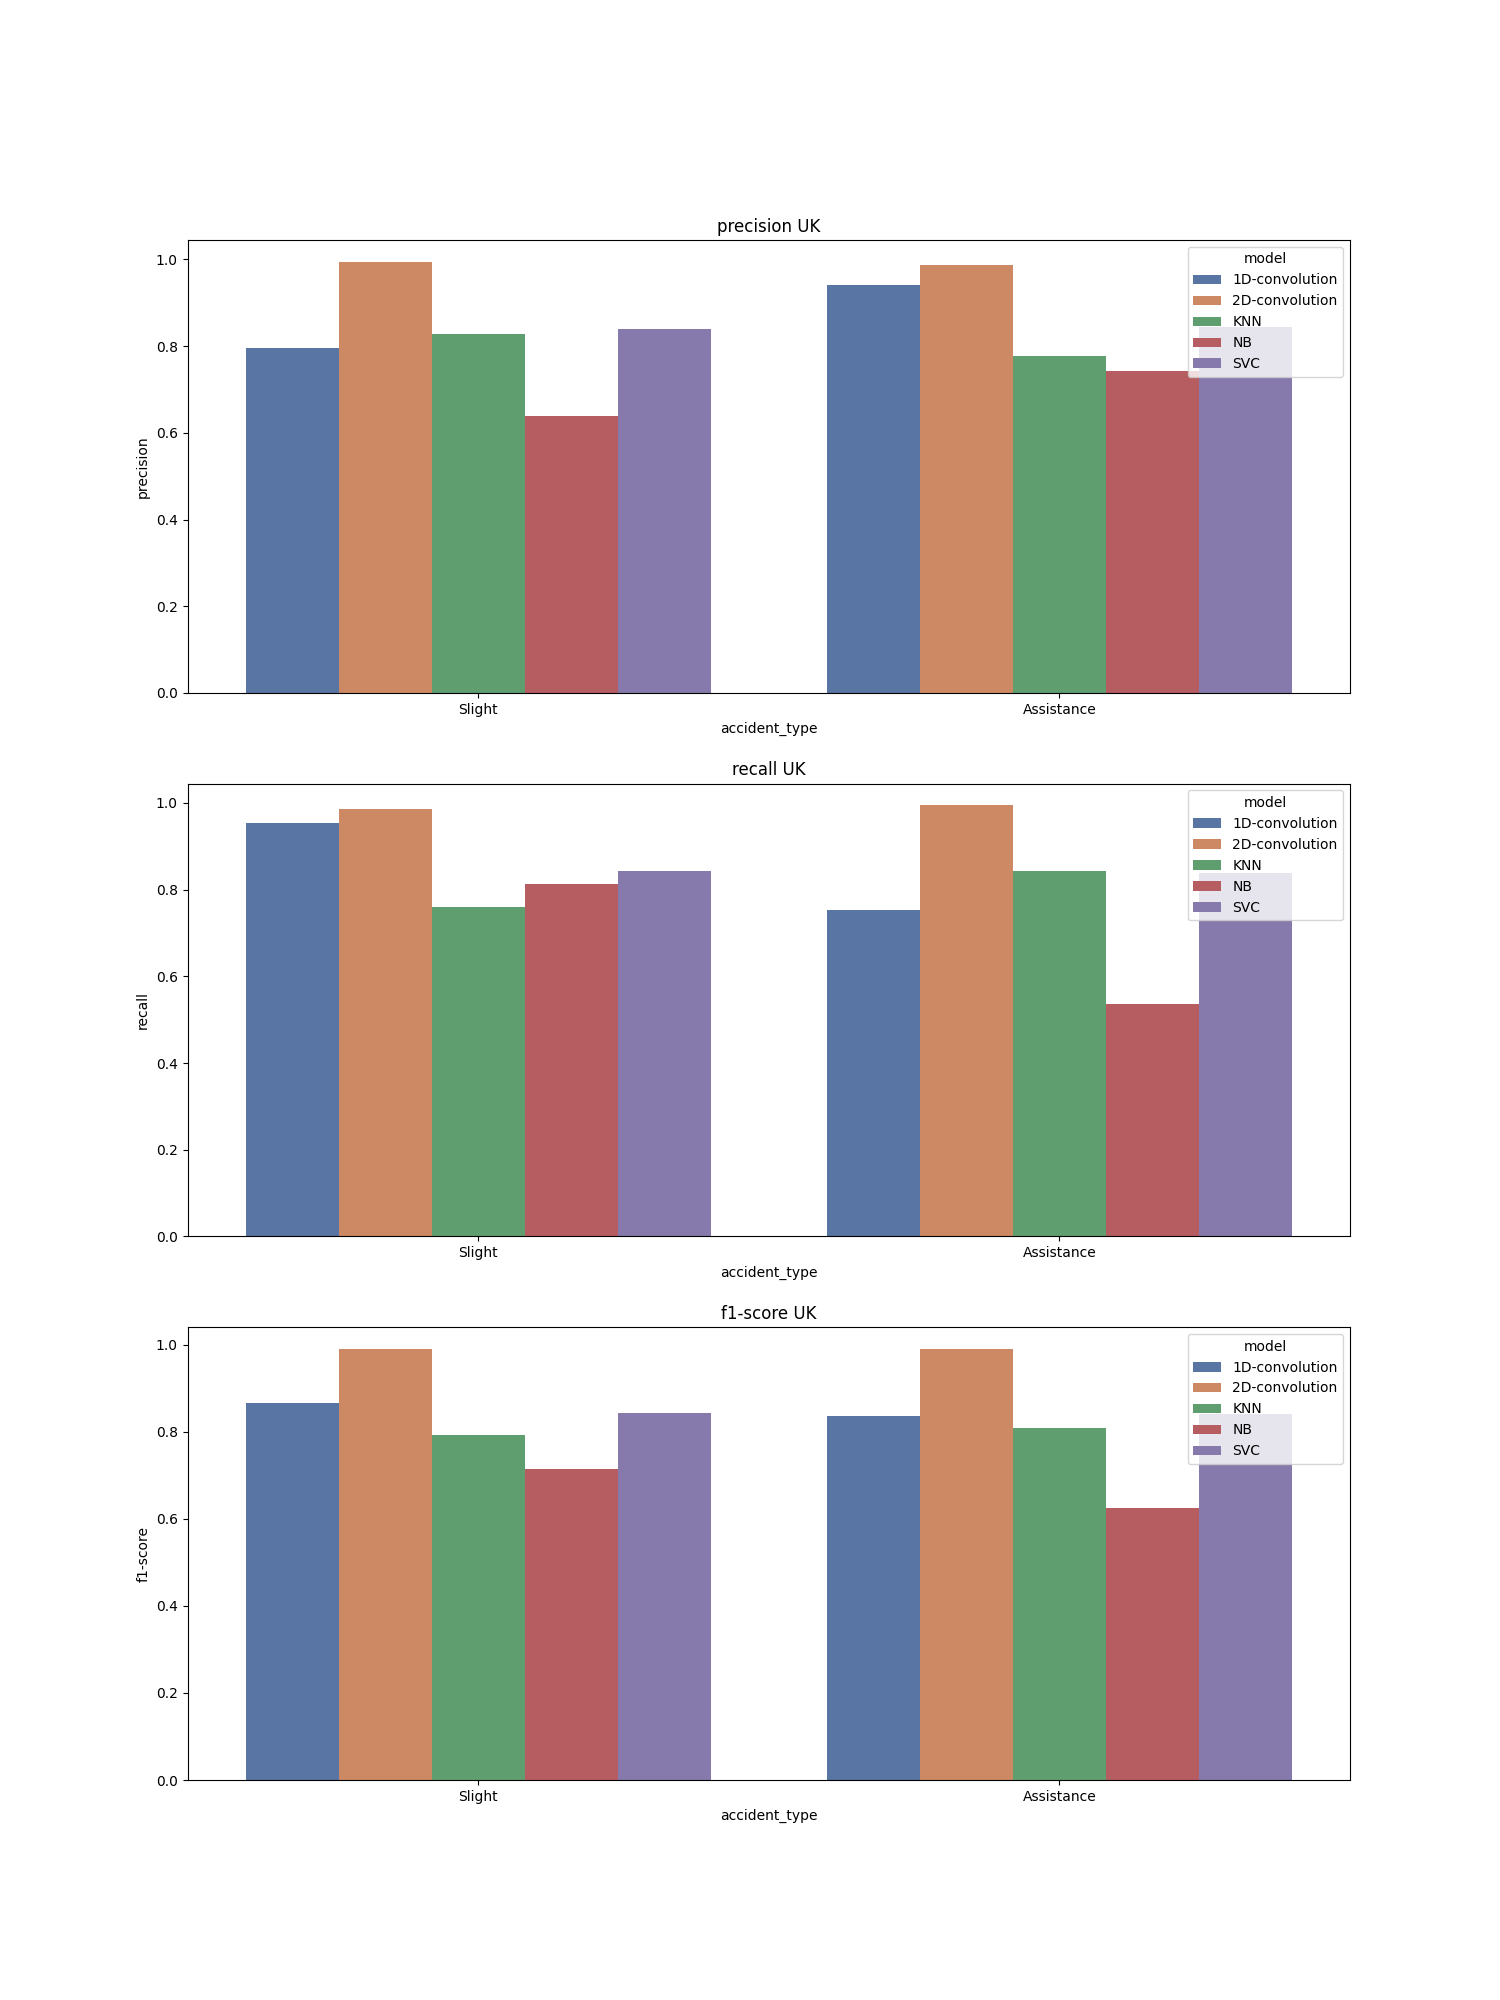

The data file committed next to this chart (first rows):
, accident_type, c_m, split, city, model, precision, recall, f1-score, support
Slight, Slight, UK_1D-convolution, train, UK, 1D-convolution, 0.795, 0.953, 0.867, 55971
Assistance, Assistance, UK_1D-convolution, train, UK, 1D-convolution, 0.941, 0.754, 0.837, 55971
accuracy, accuracy, UK_1D-convolution, train, UK, 1D-convolution, 0.853, 0.853, 0.853, 0.853
macro avg, macro avg, UK_1D-convolution, train, UK, 1D-convolution, 0.868, 0.853, 0.852, 111942
weighted avg, weighted avg, UK_1D-convolution, train, UK, 1D-convolution, 0.868, 0.853, 0.852, 111942
Slight, Slight, UK_2D-convolution, train, UK, 2D-convolution, 0.995, 0.987, 0.991, 55971
Assistance, Assistance, UK_2D-convolution, train, UK, 2D-convolution, 0.987, 0.995, 0.991, 55971
accuracy, accuracy, UK_2D-convolution, train, UK, 2D-convolution, 0.991, 0.991, 0.991, 0.991
macro avg, macro avg, UK_2D-convolution, train, UK, 2D-convolution, 0.991, 0.991, 0.991, 111942
weighted avg, weighted avg, UK_2D-convolution, train, UK, 2D-convolution, 0.991, 0.991, 0.991, 111942
Slight, Slight, UK_KNN, train, UK, KNN, 0.828, 0.759, 0.792, 55971
Assistance, Assistance, UK_KNN, train, UK, KNN, 0.778, 0.842, 0.809, 55971
accuracy, accuracy, UK_KNN, train, UK, KNN, 0.801, 0.801, 0.801, 0.801
macro avg, macro avg, UK_KNN, train, UK, KNN, 0.803, 0.801, 0.8, 111942
weighted avg, weighted avg, UK_KNN, train, UK, KNN, 0.803, 0.801, 0.8, 111942
Slight, Slight, UK_NB, train, UK, NB, 0.638, 0.814, 0.715, 55971
Assistance, Assistance, UK_NB, train, UK, NB, 0.743, 0.537, 0.624, 55971
accuracy, accuracy, UK_NB, train, UK, NB, 0.676, 0.676, 0.676, 0.676
macro avg, macro avg, UK_NB, train, UK, NB, 0.691, 0.676, 0.67, 111942
weighted avg, weighted avg, UK_NB, train, UK, NB, 0.691, 0.676, 0.67, 111942
Slight, Slight, UK_SVC, train, UK, SVC, 0.839, 0.844, 0.842, 55971
Assistance, Assistance, UK_SVC, train, UK, SVC, 0.843, 0.838, 0.841, 55971
accuracy, accuracy, UK_SVC, train, UK, SVC, 0.841, 0.841, 0.841, 0.841
macro avg, macro avg, UK_SVC, train, UK, SVC, 0.841, 0.841, 0.841, 111942
weighted avg, weighted avg, UK_SVC, train, UK, SVC, 0.841, 0.841, 0.841, 111942
